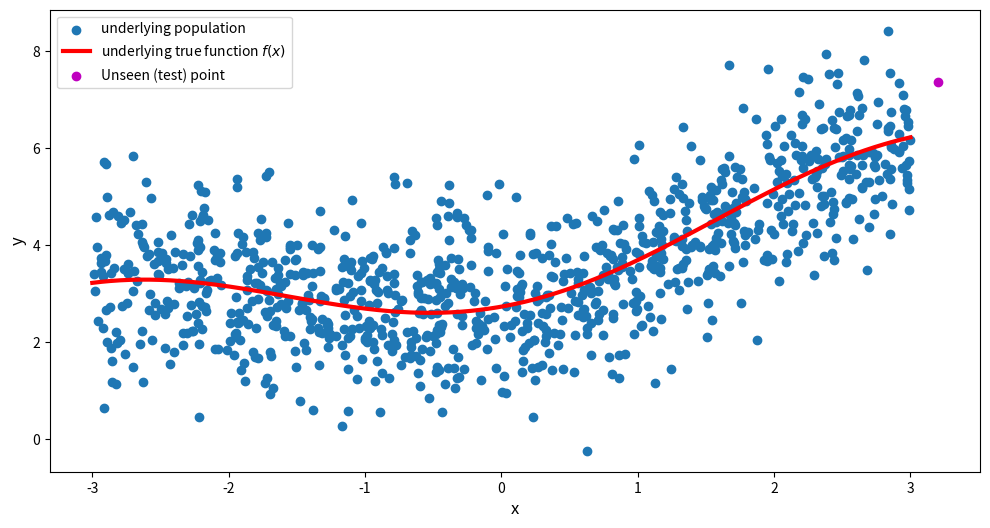
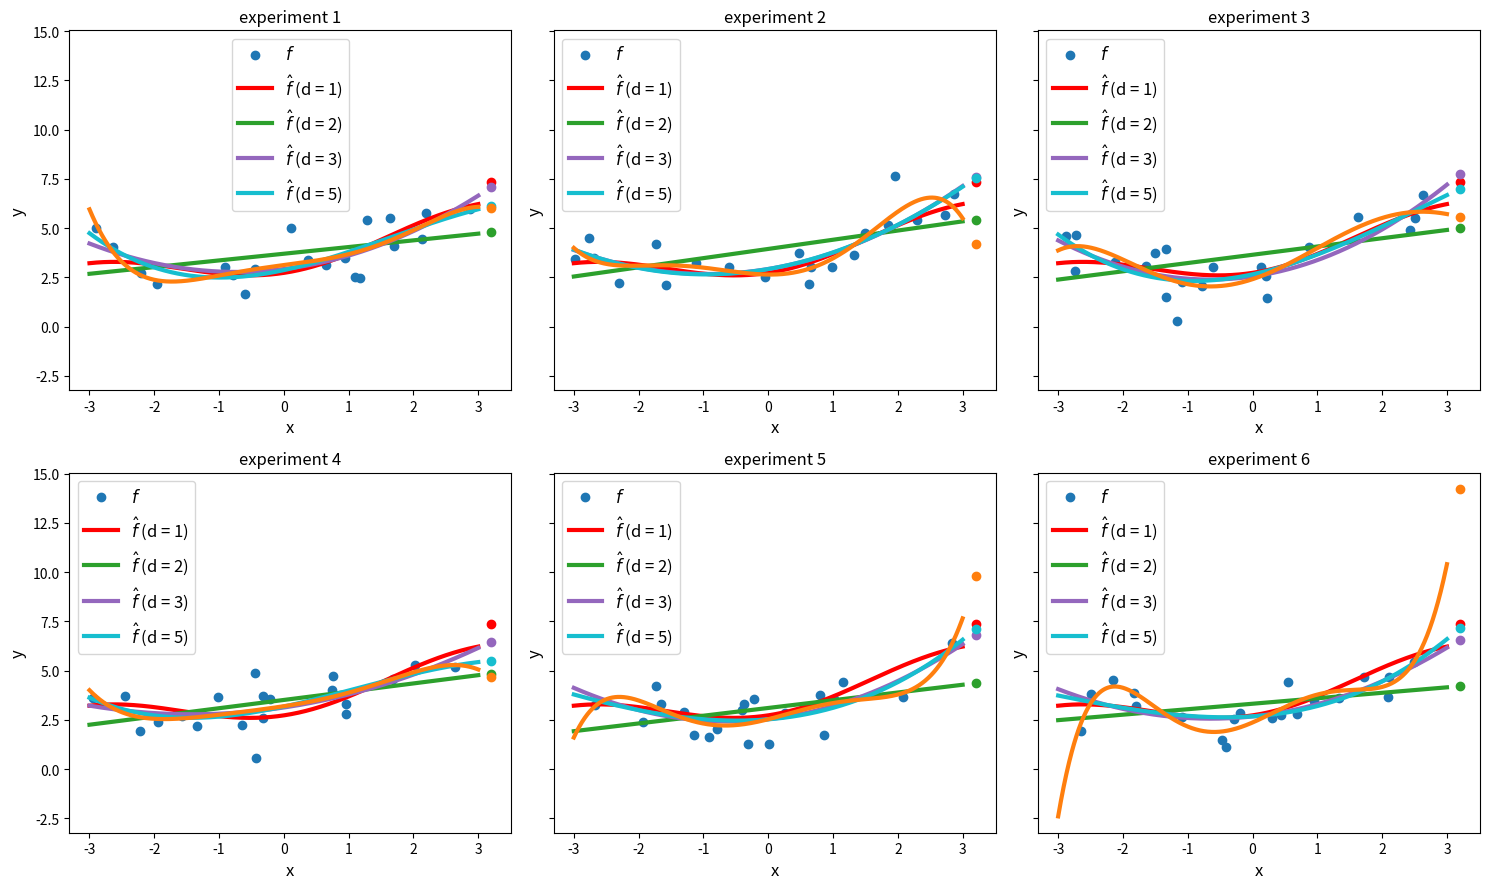
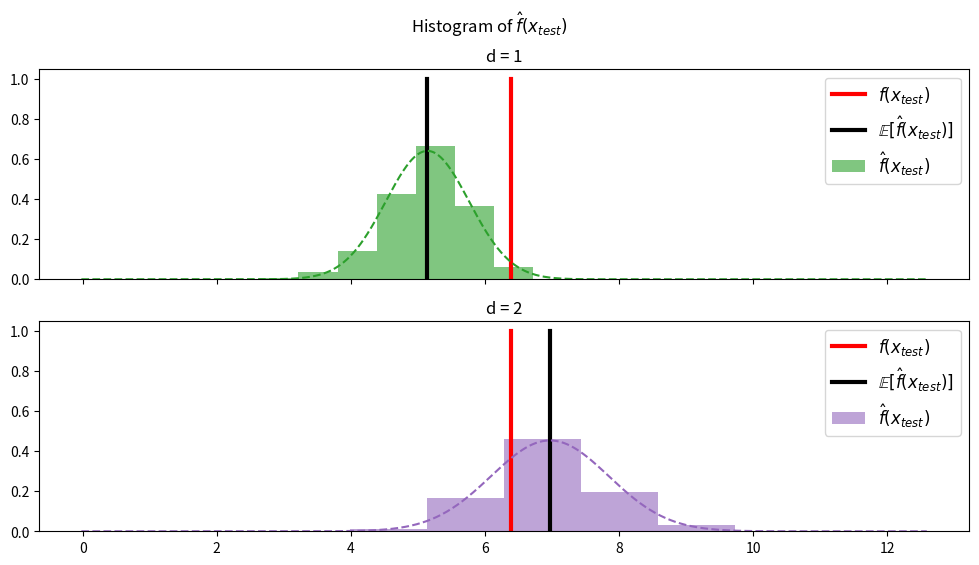
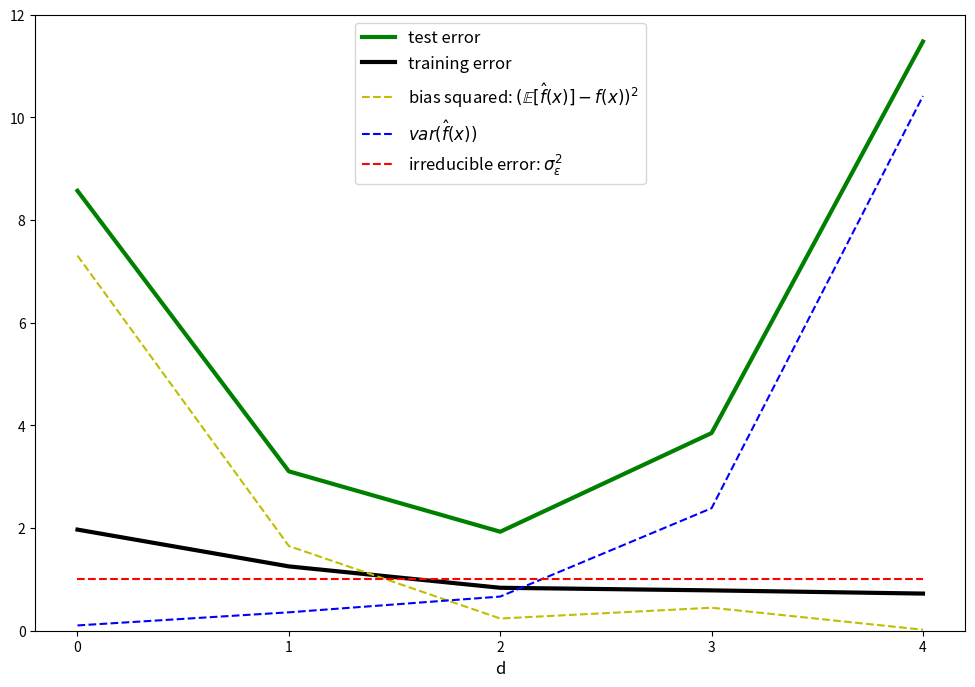

Write Python code to recreate these figures, in order.
import numpy as np
import scipy.stats as stats
import matplotlib.pyplot as plt
%matplotlib inline

def f(x):
    return .5 * x + np.sqrt(np.max(x, 0)) - np.cos(x) + 2

N = 1000
sigma_epsilon = 1
x_max = 3
x_test = 3.2
x = x_max * (2 * np.random.rand(N) - 1)
epsilon = sigma_epsilon * np.random.randn(N)

y = f(x) + epsilon
y_test = f(x_test) + sigma_epsilon * np.random.randn()

plt.figure(figsize=(12, 6))
x_range = np.linspace(-x_max, x_max, 1000)
plt.scatter(x, y, label='underlying population')
plt.plot(x_range, f(x_range), 'r', linewidth=3.0, label='underlying true function $f(x)$')
plt.scatter(x_test, y_test, c='m', label='Unseen (test) point')
plt.xlabel('x', size=12)
plt.ylabel('y', size=12)
plt.xticks(np.arange(-x_max, x_max + 1))
plt.legend();

def f_hat(x, w):
    d = len(w) - 1
    return np.sum(w * np.power(x, np.expand_dims(np.arange(d, -1, -1), 1)).T, 1)

n = int(.02 * N)
x_test = 3.2
x_range = np.linspace(-x_max, x_max, 1000)
colors = np.array(['tab:green', 'tab:purple', 'tab:cyan', 'tab:orange'])
d_arr = [1, 2, 3, 5]

cnt = 1
fig, axs = plt.subplots(2, 3, sharey=True, figsize=(15, 9))
for i in range(2):
    for j in range(3):
        idx = np.random.permutation(N)[:n]
        x_train, y_train = x[idx], y[idx]
        
        w = []
        for d in d_arr:
            w.append(np.polyfit(x_train, y_train, d))
                
        axs[i, j].scatter(x_train, y_train)
        axs[i, j].plot(x_range, f(x_range), 'r', linewidth=3.0)
        for k in range(len(w)):
            axs[i, j].plot(x_range, f_hat(x_range, w[k]), colors[k], linewidth=3.0)
            
        axs[i, j].scatter(x_test, y_test, c='r')
        for k in range(len(w)):
            axs[i, j].scatter(x_test, f_hat(x_test, w[k]), c=colors[k])
                
        axs[i, j].set_xlabel('x', size=12)
        axs[i, j].set_ylabel('y', size=12)
        axs[i, j].legend([r'$f$', r'$\hat{f}$ (d = 1)', r'$\hat{f}$ (d = 2)', 
                          r'$\hat{f}$ (d = 3)', r'$\hat{f}$ (d = 5)'], fontsize=12)
        axs[i, j].title.set_text('experiment {}'.format(cnt))
        cnt += 1
plt.tight_layout()
plt.show()


R = 10000
d_arr = [1, 2, 3, 5]
y_hat_test = np.zeros((len(d_arr), R))

for r in range(R):
    n = int(.02 * N)
    idx = np.random.permutation(N)[:n]
    x_train, y_train = x[idx], y[idx]
    
    for k in range(len(d_arr)):
        d = d_arr[k]
        w = np.polyfit(x_train, y_train, d)
        y_hat_test[k, r] = f_hat(x_test, w)

y_hat_test_mean = np.mean(y_hat_test, 1)
y_hat_test_std = np.std(y_hat_test, 1)

fig, axs = plt.subplots(2, 1, sharex=True, sharey=True, figsize=(12, 6))
for k in range(2):
    axs[k].hist(y_hat_test[k], density=True, color=colors[k], alpha=0.6)             
    xlim = axs[k].get_xlim()
    axs[k].plot([f(x_test), f(x_test)], [0, 1], 'r', linewidth=3.0)
    axs[k].plot([y_hat_test_mean[k], y_hat_test_mean[k]], [0, 1], c='k', linewidth=3.0)
    axs[k].title.set_text('d = {}'.format(d_arr[k]))
    axs[k].legend([r'$f(x_{test})$', r'$\mathbb{E}[\hat{f}(x_{test})]$', r'$\hat{f}(x_{test})$'], fontsize=12)
    
for k in range(2):
    x_range = np.linspace(xlim[0], xlim[1], 1000)
    axs[k].plot(x_range, stats.norm.pdf(x_range, y_hat_test_mean[k], y_hat_test_std[k]), color=colors[k], ls='--')
    
plt.suptitle(r'Histogram of $\hat{f}(x_{test})$', size=12)
plt.show()

R = 10000
n = int(.02 * N)
n_test = 1000
d_arr = np.arange(5)

x_test = x_max + np.random.rand(n_test) - .5  # shape: (n_test,)
epsilon = sigma_epsilon * np.random.randn(n_test)  # shape: (n_test,)
y_test = f(x_test) + epsilon  # shape: (n_test,)

train_squared_error = np.zeros((len(d_arr), R))  # shape: (len(d_arr), R)
y_hat_test = np.zeros((len(d_arr), R, n_test))  # shape: (len(d_arr), R, n_test)
for r in range(R):
    n = int(.02 * N)
    idx = np.random.permutation(N)[:n]
    x_train, y_train = x[idx], y[idx]  # shape: (n,), (n,)
    for k in range(len(d_arr)):
        d = d_arr[k]
        w = np.polyfit(x_train, y_train, d)
        train_squared_error[k, r] = np.mean((y_train - f_hat(x_train, w)) ** 2)  # train MSE for a specific realization
        y_hat_test[k, r, :] = f_hat(x_test, w)  # test set predictions for a specific realization

test_squared_error = np.mean((y_hat_test - y_test) ** 2, 1)  # shape: (len(d_arr), n_test)
bias_squared = (np.mean(y_hat_test, 1) - f(x_test)) ** 2  # shape: (len(d_arr), n_test)
var_y_hat_test = np.var(y_hat_test, 1)  # shape: (len(d_arr), n_test)

plt.figure(figsize=(12, 8))
plt.plot(d_arr, np.mean(test_squared_error, 1), 'g', linewidth=3.0)  # np.mean(test_squared_error, 1) shape: (len(d_arr),)
plt.plot(d_arr, np.mean(train_squared_error, 1), 'k', linewidth=3.0)  # np.mean(train_squared_error, 1) shape: (len(d_arr),)
plt.plot(d_arr, np.mean(bias_squared, 1), 'y--')  # np.mean(bias_squared, 1) shape: (len(d_arr),)
plt.plot(d_arr, np.mean(var_y_hat_test, 1), 'b--')  # np.mean(var_y_hat_test, 1) shape: (len(d_arr),)
plt.plot(d_arr, (sigma_epsilon ** 2) * np.ones_like(d_arr), 'r--')
# plt.plot(d_arr, np.mean(bias_squared + var_y_hat_test + sigma_epsilon ** 2, 1), 'm--')
plt.xticks(d_arr)
plt.xlabel('d', size=12)
plt.legend(['test error', 'training error', r'bias squared: $(\mathbb{E}[\hat{f}(x)] - f(x))^2$',
            r'$var(\hat{f}(x))$', r'irreducible error: $\sigma_\epsilon^2$'], loc='upper center', fontsize=12)
plt.ylim([0, 12])
plt.show();

